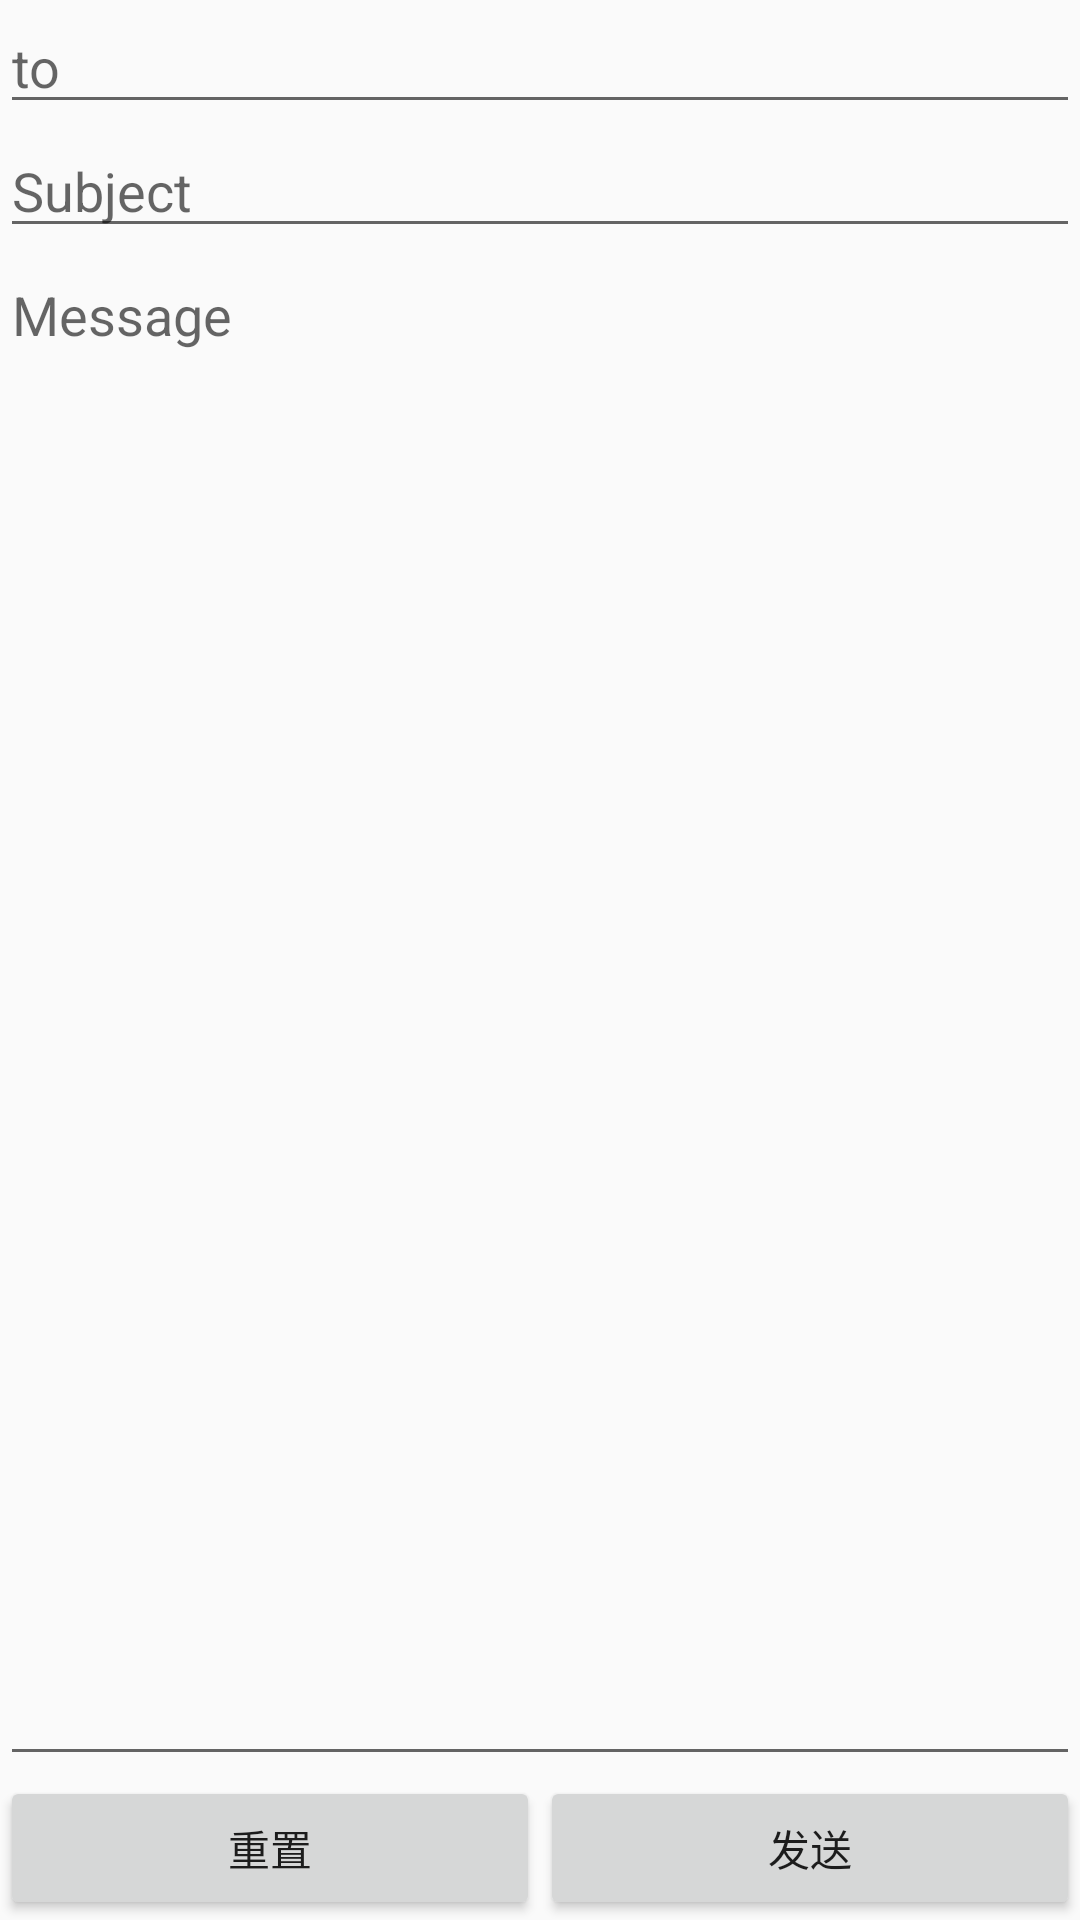

Produce the Android XML layout that renders to this screen, including the resource entries it uses.
<!-- AndroidManifest.xml: application theme AppTheme -->
<!-- res/layout/activity_linear_layout.xml -->
<?xml version="1.0" encoding="utf-8"?>
<LinearLayout xmlns:android="http://schemas.android.com/apk/res/android"
    xmlns:tools="http://schemas.android.com/tools"
    android:layout_width="match_parent"
    android:layout_height="match_parent"
    android:orientation="vertical"
    tools:context=".unit.uuserinterface.layout.linearlayout.LinearLayoutActivity">

    <EditText
        android:layout_width="match_parent"
        android:layout_height="wrap_content"
        android:hint="to" />

    <EditText
        android:layout_width="match_parent"
        android:layout_height="wrap_content"
        android:hint="Subject" />

    <EditText
        android:layout_width="match_parent"
        android:layout_height="0dp"
        android:layout_weight="1"
        android:gravity="top"
        android:hint="Message" />

    <LinearLayout
        android:layout_width="match_parent"
        android:layout_height="wrap_content"
        android:orientation="horizontal">

        <Button
            android:layout_width="0dp"
            android:layout_height="wrap_content"
            android:layout_weight="1"
            android:text="重置" />

        <Button
            android:layout_width="0dp"
            android:layout_height="wrap_content"
            android:layout_weight="1"
            android:text="发送" />
    </LinearLayout>
</LinearLayout>
<!-- resources referenced by this layout -->
<resources>
  <style name="AppTheme" parent="Theme.AppCompat.Light.NoActionBar">
          
          <item name="colorPrimary">@color/colorPrimary</item>
          <item name="colorPrimaryDark">@color/colorPrimaryDark</item>
          <item name="colorAccent">@color/colorAccent</item>
      </style>
  <!-- not gathered from this repository: default colours our renderer supplied (Android Studio template values) -->
  <color name="colorPrimary">#FF6200EE</color>
  <color name="colorPrimaryDark">#FF3700B3</color>
  <color name="colorAccent">#FF03DAC5</color>
</resources>
